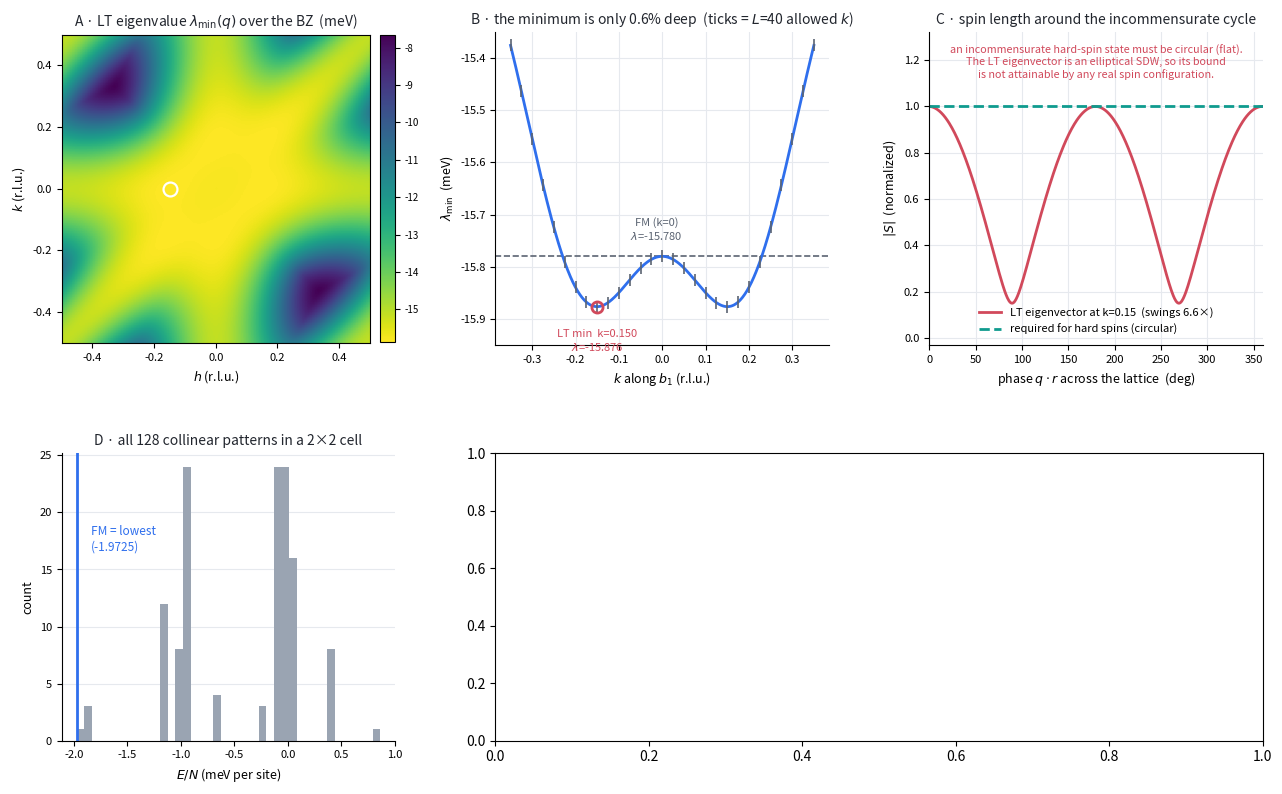

Write Python code to recreate this figure. (Note: this script raises an exception after producing the figure.)
"""Why the classical BCAO strong-Kitaev ground state is hard to converge.

Panels:
  A  LT eigenvalue landscape over the BZ            -- the minimum is a shallow ring
  B  cut through it                                 -- only 0.6% deep; L=40 grid overlaid
  C  LT eigenvector spin length around the cycle    -- k=0.15 is an elliptical SDW
  D  every collinear order, exactly enumerated      -- none beats FM
  E  energy ladder of everything tried
"""
import itertools, os, sys
import numpy as np
import matplotlib
matplotlib.use("Agg")
import matplotlib.pyplot as plt
from matplotlib.gridspec import GridSpec

REPO = "/home/pc_linux/ClassicalSpin_Cpp"
SLEN = 0.5
LT_BOUND = -1.984557
E_FM = -1.972500

J1xy, J1z = -6.54, -2.3544
D, E_, F, G = 0.30, 0.0, 0.0, 3.76
J2xy, J2z = -0.21, 0.0
J3xy, J3z = 1.70, 0.051

J1z_mat = np.array([[J1xy + D, E_, F], [E_, J1xy - D, G], [F, G, J1z]])
c_, s_ = np.cos(2*np.pi/3), np.sin(2*np.pi/3)
U = np.array([[c_, s_, 0], [-s_, c_, 0], [0, 0, 1]])
J1x_mat = U @ J1z_mat @ U.T
J1y_mat = U.T @ J1z_mat @ U
J3_mat = np.diag([J3xy, J3xy, J3z])
J2_mat = np.diag([J2xy, J2xy, J2z])

a1 = np.array([1.0, 0.0]); a2 = np.array([0.5, np.sqrt(3)/2])
posA = np.array([0.0, 0.0]); posB = np.array([0.0, 1/np.sqrt(3)])
Bm = 2*np.pi*np.linalg.inv(np.array([a1, a2]).T).T
b1, b2 = Bm[:, 0], Bm[:, 1]

AB = [(J1x_mat, (0, -1)), (J1y_mat, (1, -1)), (J1z_mat, (0, 0)),
      (J3_mat, (1, 0)), (J3_mat, (-1, 0)), (J3_mat, (1, -2))]
AA = [(0, 1), (1, 0), (1, -1)]
BONDS = [(J1x_mat, 0, 1, (0, -1)), (J1y_mat, 0, 1, (1, -1)), (J1z_mat, 0, 1, (0, 0)),
         (J3_mat, 0, 1, (1, 0)), (J3_mat, 0, 1, (-1, 0)), (J3_mat, 0, 1, (1, -2)),
         (J2_mat, 0, 0, (1, 0)), (J2_mat, 0, 0, (0, 1)), (J2_mat, 0, 0, (1, -1)),
         (J2_mat, 1, 1, (1, 0)), (J2_mat, 1, 1, (0, 1)), (J2_mat, 1, 1, (1, -1))]


def disp(off):
    return posB - posA + off[0]*a1 + off[1]*a2


def M(q):
    JAB = np.zeros((3, 3), dtype=complex)
    for J, off in AB:
        JAB += J*np.exp(1j*np.dot(q, disp(off)))
    JAA = np.zeros((3, 3), dtype=complex)
    for off in AA:
        d = off[0]*a1 + off[1]*a2
        JAA += J2_mat*(np.exp(1j*np.dot(q, d)) + np.exp(-1j*np.dot(q, d)))
    return np.block([[JAA, JAB], [JAB.conj().T, JAA]])


lam = lambda q: np.linalg.eigvalsh(M(q))[0]

fig = plt.figure(figsize=(15.5, 9.2))
gs = GridSpec(2, 3, figure=fig, hspace=0.36, wspace=0.30,
              height_ratios=[1.0, 0.92])

INK = "#22262e"; MUTED = "#5b6472"; GRID = "#e6e9ee"
ACC = "#2f6fed"; RED = "#d1495b"; TEAL = "#0f9b8e"

# ---------------- A: LT landscape over the BZ ----------------
axA = fig.add_subplot(gs[0, 0])
n = 121
hs = np.linspace(-0.5, 0.5, n)
Z = np.array([[lam(h*b1 + k*b2) for k in hs] for h in hs])
im = axA.imshow(Z.T, origin="lower", extent=[-0.5, 0.5, -0.5, 0.5],
                cmap="viridis_r", aspect="equal")
cb = fig.colorbar(im, ax=axA, fraction=0.046, pad=0.03)
cb.ax.tick_params(labelsize=7)
i, j = np.unravel_index(np.argmin(Z), Z.shape)
axA.plot(hs[i], hs[j], marker="o", mfc="none", mec="w", mew=1.6, ms=10)
axA.set_title(r"A · LT eigenvalue $\lambda_{\min}(q)$ over the BZ  (meV)", fontsize=10, color=INK)
axA.set_xlabel("$h$ (r.l.u.)", fontsize=9); axA.set_ylabel("$k$ (r.l.u.)", fontsize=9)
axA.tick_params(labelsize=8)

# ---------------- B: the cut -- flatness ----------------
axB = fig.add_subplot(gs[0, 1])
ks = np.linspace(-0.35, 0.35, 400)
lk = np.array([lam(k*b1) for k in ks])
axB.plot(ks, lk, color=ACC, lw=2, zorder=3)
axB.axhline(lam(np.zeros(2)), color=MUTED, ls="--", lw=1.2, zorder=2)
kg = np.arange(-14, 15)/40
axB.plot(kg, [lam(k*b1) for k in kg], ls="none", marker="|", ms=9,
         color=MUTED, mew=1.2, zorder=4)
kmin = ks[np.argmin(lk)]
axB.plot([kmin], [lk.min()], marker="o", ms=8, mfc="none", mec=RED, mew=2, zorder=5)
axB.annotate(f"LT min  k={0.150:.3f}\n$\\lambda$={lk.min():.3f}", xy=(kmin, lk.min()),
             xytext=(0, -32), textcoords="offset points", fontsize=8, color=RED,
             ha="center")
axB.annotate(f"FM (k=0)\n$\\lambda$={lam(np.zeros(2)):.3f}", xy=(0, lam(np.zeros(2))),
             xytext=(-4, 12), textcoords="offset points", fontsize=8, color=MUTED,
             ha="center")
depth = 100*(lam(np.zeros(2)) - lk.min())/abs(lk.min())
axB.set_title(f"B · the minimum is only {depth:.1f}% deep  (ticks = $L$=40 allowed $k$)",
              fontsize=10, color=INK)
axB.set_xlabel("$k$ along $b_1$ (r.l.u.)", fontsize=9)
axB.set_ylabel(r"$\lambda_{\min}$  (meV)", fontsize=9)
axB.set_ylim(-15.95, None)
axB.grid(color=GRID, lw=0.8); axB.set_axisbelow(True)
for sp in ("top", "right"):
    axB.spines[sp].set_visible(False)
axB.tick_params(labelsize=8)

# ---------------- C: eigenvector ellipticity ----------------
axC = fig.add_subplot(gs[0, 2])
th = np.linspace(0, 2*np.pi, 500)
w, v = np.linalg.eigh(M(-0.15*b1))
u = v[:3, 0]
Ln = np.linalg.norm(np.real(np.outer(np.exp(1j*th), u)), axis=1)
swing = Ln.max()/Ln.min()
axC.plot(np.degrees(th), Ln/Ln.max(), color=RED, lw=2,
         label=f"LT eigenvector at k=0.15  (swings {swing:.1f}×)")
axC.axhline(1.0, color=TEAL, lw=2, ls="--",
            label="required for hard spins (circular)")
axC.set_title("C · spin length around the incommensurate cycle", fontsize=10, color=INK)
axC.set_xlabel(r"phase $q\cdot r$ across the lattice  (deg)", fontsize=9)
axC.set_ylabel(r"$|S|$  (normalized)", fontsize=9)
axC.legend(fontsize=8, frameon=False, loc="lower center")
axC.grid(color=GRID, lw=0.8); axC.set_axisbelow(True)
for sp in ("top", "right"):
    axC.spines[sp].set_visible(False)
axC.tick_params(labelsize=8)
axC.set_xlim(0, 360); axC.set_ylim(-0.03, 1.32)
axC.text(180, 1.19, "an incommensurate hard-spin state must be circular (flat).\n"
                    "The LT eigenvector is an elliptical SDW, so its bound\n"
                    "is not attainable by any real spin configuration.",
         fontsize=7.8, color=RED, ha="center", va="center")

# ---------------- D: every collinear order ----------------
axD = fig.add_subplot(gs[1, 0])


def collinear_spectrum(p1, p2, L=12):
    nsite = p1*p2*2
    idx = lambda n1, n2, sub: ((n1 % p1)*p2 + (n2 % p2))*2 + sub
    acc = np.zeros((nsite, nsite, 3, 3))
    for Jm, sa, sb, off in BONDS:
        for n1 in range(L):
            for n2 in range(L):
                acc[idx(n1, n2, sa), idx(n1 + off[0], n2 + off[1], sb)] += Jm
    N = L*L*2
    out = []
    for bits in itertools.product([1, -1], repeat=nsite-1):
        sig = np.array((1,) + bits)
        Mx = np.einsum('a,b,abij->ij', sig, sig, acc)
        out.append(SLEN**2*np.linalg.eigvalsh(Mx)[0]/N)
    return np.array(out)


spec = collinear_spectrum(2, 2)
axD.hist(spec, bins=40, color="#9aa4b2")
axD.axvline(E_FM, color=ACC, lw=2)
axD.annotate("FM = lowest\n(-1.9725)", xy=(E_FM, axD.get_ylim()[1]*0.7),
             xytext=(10, 0), textcoords="offset points", color=ACC, fontsize=8.5,
             va="center")
axD.set_title("D · all 128 collinear patterns in a 2×2 cell", fontsize=10, color=INK)
axD.set_xlabel("$E/N$ (meV per site)", fontsize=9)
axD.set_ylabel("count", fontsize=9)
axD.grid(axis="y", color=GRID, lw=0.8); axD.set_axisbelow(True)
for sp in ("top", "right"):
    axD.spines[sp].set_visible(False)
axD.tick_params(labelsize=8)

# ---------------- E: energy ladder ----------------
axE = fig.add_subplot(gs[1, 1:])


import json
EN = json.load(open(os.path.join(REPO, "output", "bcao_energies.json")))

rows = [("all collinear orders (≤4×2) = FM", E_FM, "#9aa4b2"),
        ("best circular spiral (variational)", E_FM, "#9aa4b2")]
for lab in ("LT seed after T=0 quench", "SA, fast cooling (0.90)",
            "SA, slow cooling (0.97)", "SA + twisted boundaries"):
    if lab in EN:
        d = EN[lab]
        col = "#9aa4b2" if lab.startswith("LT seed") else ACC
        rows.append((f"{lab}, best of {d['n']}", d["best"], col))
rows.sort(key=lambda r: -r[1])
ypos = np.arange(len(rows))
for y, (lab, v, col) in zip(ypos, rows):
    axE.barh(y, v - LT_BOUND, left=LT_BOUND, height=0.5, color=col)
    axE.text(v + 0.0004, y, f"{v:.6f}", va="center", fontsize=8.5, color=INK)
axE.axvline(LT_BOUND, color=RED, lw=2)
axE.annotate(f"LT bound {LT_BOUND:.4f} — UNREACHABLE\n(panel C: its eigenvector is an elliptical SDW)",
             xy=(LT_BOUND, len(rows)-0.35), xytext=(12, 0), textcoords="offset points",
             color=RED, fontsize=8.5, va="center")
axE.axvline(E_FM, color=MUTED, ls=":", lw=1.4)
axE.annotate("FM", xy=(E_FM, -0.5), xytext=(3, 0), textcoords="offset points",
             color=MUTED, fontsize=8, va="center")
best = min(r[1] for r in rows)
axE.text(0.52, 0.60, f"every method converges to {best:.4f}\n"
         "— only 0.0014 below FM.  Twisted BCs relax\n"
         "to θ≈0, so there is no incommensurate\n"
         "frustration for them to relieve.",
         transform=axE.transAxes, color=INK, fontsize=8.4, va="center")
axE.set_yticks(ypos); axE.set_yticklabels([r[0] for r in rows], fontsize=9)
axE.set_xlim(LT_BOUND - 0.0012, -1.9545)
axE.set_ylim(-0.6, len(rows) - 0.15)
axE.set_xlabel("energy density  $E/N$  (meV per site, $|S|=1/2$)", fontsize=9.5)
axE.set_title("E · everything tried  (all realizable states sit ~0.011 meV above the LT bound)",
              fontsize=10, color=INK)
axE.grid(axis="x", color=GRID, lw=0.8); axE.set_axisbelow(True)
for sp in ("top", "right", "left"):
    axE.spines[sp].set_visible(False)
axE.tick_params(labelsize=8)

fig.suptitle("Why the classical ground state of BCAO set (3) is hard to converge — "
             "the model sits on the edge of the FM instability",
             fontsize=13, y=0.975)
out = sys.argv[1] if len(sys.argv) > 1 else "bcao_diagnostics.png"
fig.savefig(out, dpi=160, bbox_inches="tight", facecolor="white")
print("wrote", out)
for lab, v, _ in rows:
    print(f"  {lab:42s} {v:.6f}")
